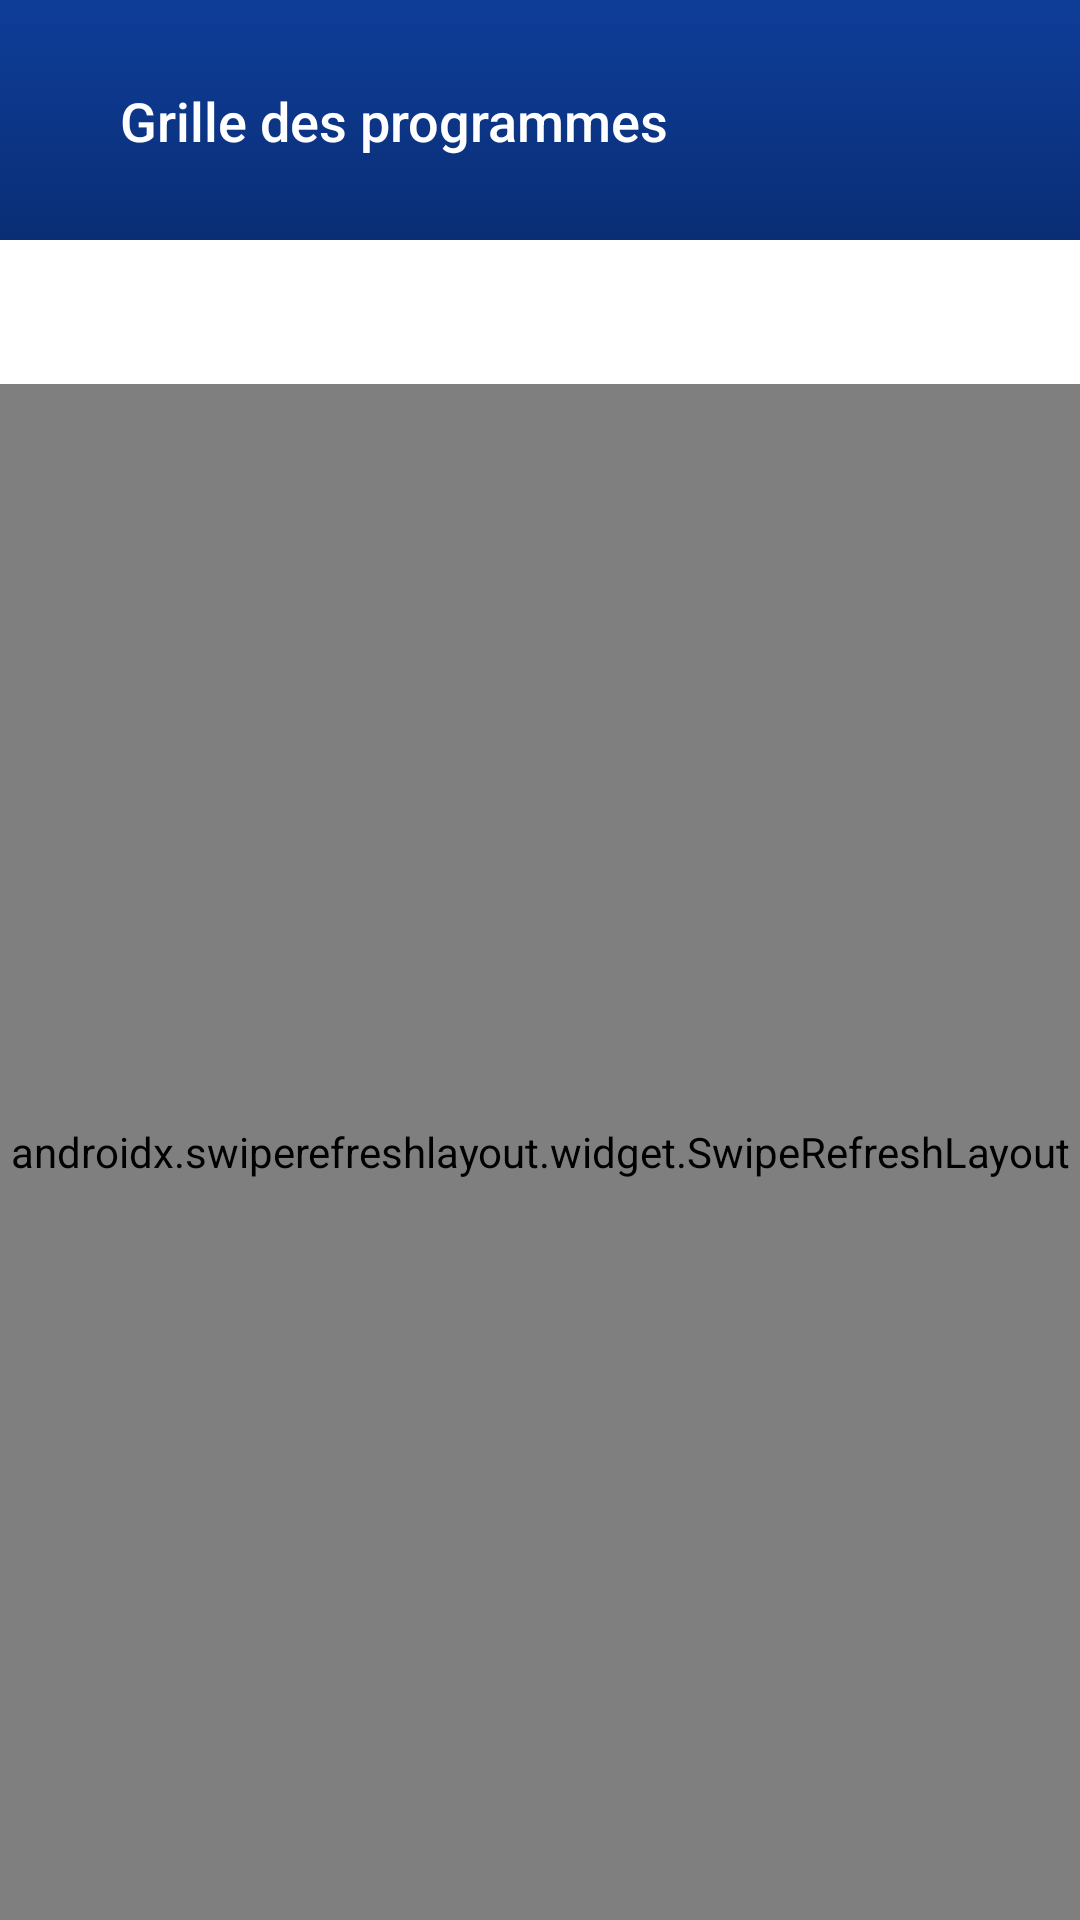

Layout XML and referenced resources for this Android screen:
<!-- AndroidManifest.xml: application theme Theme.MercurOplay -->
<!-- res/layout/fragment_grille.xml -->
<?xml version="1.0" encoding="utf-8"?>
<androidx.constraintlayout.widget.ConstraintLayout xmlns:android="http://schemas.android.com/apk/res/android"
    xmlns:app="http://schemas.android.com/apk/res-auto"
    android:layout_width="match_parent"
    android:layout_height="match_parent"
    android:background="@color/background_light">

    <View
        android:id="@+id/headerBackground"
        android:layout_width="0dp"
        android:layout_height="80dp"
        android:background="@drawable/bg_header_gradient"
        app:layout_constraintEnd_toEndOf="parent"
        app:layout_constraintStart_toStartOf="parent"
        app:layout_constraintTop_toTopOf="parent" />

    <TextView
        android:id="@+id/textHeader"
        android:layout_width="0dp"
        android:layout_height="wrap_content"
        android:layout_marginStart="20dp"
        android:layout_marginEnd="70dp"
        android:ellipsize="end"
        android:fontFamily="sans-serif-medium"
        android:maxLines="1"
        android:paddingStart="20dp"
        android:paddingTop="8dp"
        android:paddingEnd="20dp"
        android:paddingBottom="8dp"
        android:text="@string/grille_title"
        android:textColor="@color/white"
        android:textSize="18sp"
        app:layout_constraintBottom_toBottomOf="@id/headerBackground"
        app:layout_constraintEnd_toEndOf="parent"
        app:layout_constraintStart_toStartOf="parent"
        app:layout_constraintTop_toTopOf="@id/headerBackground" />

    <com.google.android.material.tabs.TabLayout
        android:id="@+id/tabDays"
        android:layout_width="0dp"
        android:layout_height="wrap_content"
        android:background="@color/surface_white"
        app:layout_constraintEnd_toEndOf="parent"
        app:layout_constraintStart_toStartOf="parent"
        app:layout_constraintTop_toBottomOf="@id/headerBackground"
        app:tabIndicatorColor="@color/brand_orange"
        app:tabMode="scrollable"
        app:tabSelectedTextColor="@color/brand_blue"
        app:tabTextAppearance="@style/TextAppearance.MercurOplay.DayTab"
        app:tabTextColor="@color/text_secondary" />

    <TextView
        android:id="@+id/textStale"
        android:layout_width="0dp"
        android:layout_height="wrap_content"
        android:background="@color/divider"
        android:gravity="center"
        android:padding="6dp"
        android:text="@string/grille_stale"
        android:textColor="@color/text_secondary"
        android:textSize="12sp"
        android:visibility="gone"
        app:layout_constraintEnd_toEndOf="parent"
        app:layout_constraintStart_toStartOf="parent"
        app:layout_constraintTop_toBottomOf="@id/tabDays" />

    <androidx.swiperefreshlayout.widget.SwipeRefreshLayout
        android:id="@+id/swipeRefresh"
        android:layout_width="0dp"
        android:layout_height="0dp"
        app:layout_constraintBottom_toBottomOf="parent"
        app:layout_constraintEnd_toEndOf="parent"
        app:layout_constraintStart_toStartOf="parent"
        app:layout_constraintTop_toBottomOf="@id/textStale">

        <androidx.recyclerview.widget.RecyclerView
            android:id="@+id/recyclerSlots"
            android:layout_width="match_parent"
            android:layout_height="match_parent"
            android:clipToPadding="false"
            android:paddingTop="12dp"
            android:paddingBottom="24dp" />

    </androidx.swiperefreshlayout.widget.SwipeRefreshLayout>

    <ProgressBar
        android:id="@+id/progressLoading"
        android:layout_width="wrap_content"
        android:layout_height="wrap_content"
        android:indeterminateTint="@color/brand_blue"
        app:layout_constraintBottom_toBottomOf="parent"
        app:layout_constraintEnd_toEndOf="parent"
        app:layout_constraintStart_toStartOf="parent"
        app:layout_constraintTop_toBottomOf="@id/tabDays" />

    <LinearLayout
        android:id="@+id/layoutEmpty"
        android:layout_width="0dp"
        android:layout_height="0dp"
        android:gravity="center"
        android:orientation="vertical"
        android:padding="32dp"
        android:visibility="gone"
        app:layout_constraintBottom_toBottomOf="parent"
        app:layout_constraintEnd_toEndOf="parent"
        app:layout_constraintStart_toStartOf="parent"
        app:layout_constraintTop_toBottomOf="@id/textStale">

        <ImageView
            android:id="@+id/imageEmpty"
            android:layout_width="48dp"
            android:layout_height="48dp"
            android:contentDescription="@null"
            android:src="@drawable/ic_error" />

        <TextView
            android:id="@+id/textEmptyMessage"
            android:layout_width="wrap_content"
            android:layout_height="wrap_content"
            android:layout_marginTop="12dp"
            android:gravity="center"
            android:textColor="@color/text_secondary" />

    </LinearLayout>

</androidx.constraintlayout.widget.ConstraintLayout>
<!-- resources referenced by this layout -->
<resources>
  <color name="background_light">#F5F7FB</color>
  <color name="brand_blue">#0E3D99</color>
  <color name="brand_orange">#FF4000</color>
  <color name="divider">#E1E6EF</color>
  <color name="surface_white">#FFFFFF</color>
  <color name="text_secondary">#5B6B85</color>
  <color name="white">#FFFFFF</color>
  <!-- drawable bg_header_gradient (drawable) -->
  <shape xmlns:android="http://schemas.android.com/apk/res/android" android:shape="rectangle">
      <gradient
          android:angle="90"
          android:startColor="@color/brand_blue_dark"
          android:endColor="@color/brand_blue" />
  </shape>
  <!-- drawable ic_error (drawable) -->
  <vector xmlns:android="http://schemas.android.com/apk/res/android"
      android:width="48dp" android:height="48dp"
      android:viewportWidth="24" android:viewportHeight="24">
      <path android:fillColor="#FF7A8CA8" android:pathData="M12,2C6.48,2 2,6.48 2,12s4.48,10 10,10s10,-4.48 10,-10S17.52,2 12,2zM13,17h-2v-2h2v2zM13,13h-2L11,7h2v6z" />
  </vector>
  <string name="grille_stale">Hors connexion : dernière grille enregistrée.</string>
  <string name="grille_title">Grille des programmes</string>
  <style name="TextAppearance.MercurOplay.DayTab" parent="TextAppearance.Design.Tab">
          <item name="android:textAllCaps">false</item>
          <item name="android:textSize">14sp</item>
          <item name="android:fontFamily">sans-serif-medium</item>
      </style>
  <style name="Theme.MercurOplay" parent="Theme.MaterialComponents.DayNight.NoActionBar">
          <item name="colorPrimary">@color/brand_blue</item>
          <item name="colorPrimaryDark">@color/brand_blue_dark</item>
          <item name="colorAccent">@color/brand_orange</item>
          <item name="colorSecondary">@color/brand_orange</item>
          <item name="android:statusBarColor">@color/brand_blue_dark</item>
          <item name="android:windowLightStatusBar" tools:targetApi="m">false</item>
          <item name="android:navigationBarColor">@color/brand_blue_dark</item>
          <item name="android:windowBackground">@color/background_light</item>
      </style>
  <color name="brand_blue_dark">#0A2E75</color>
</resources>
